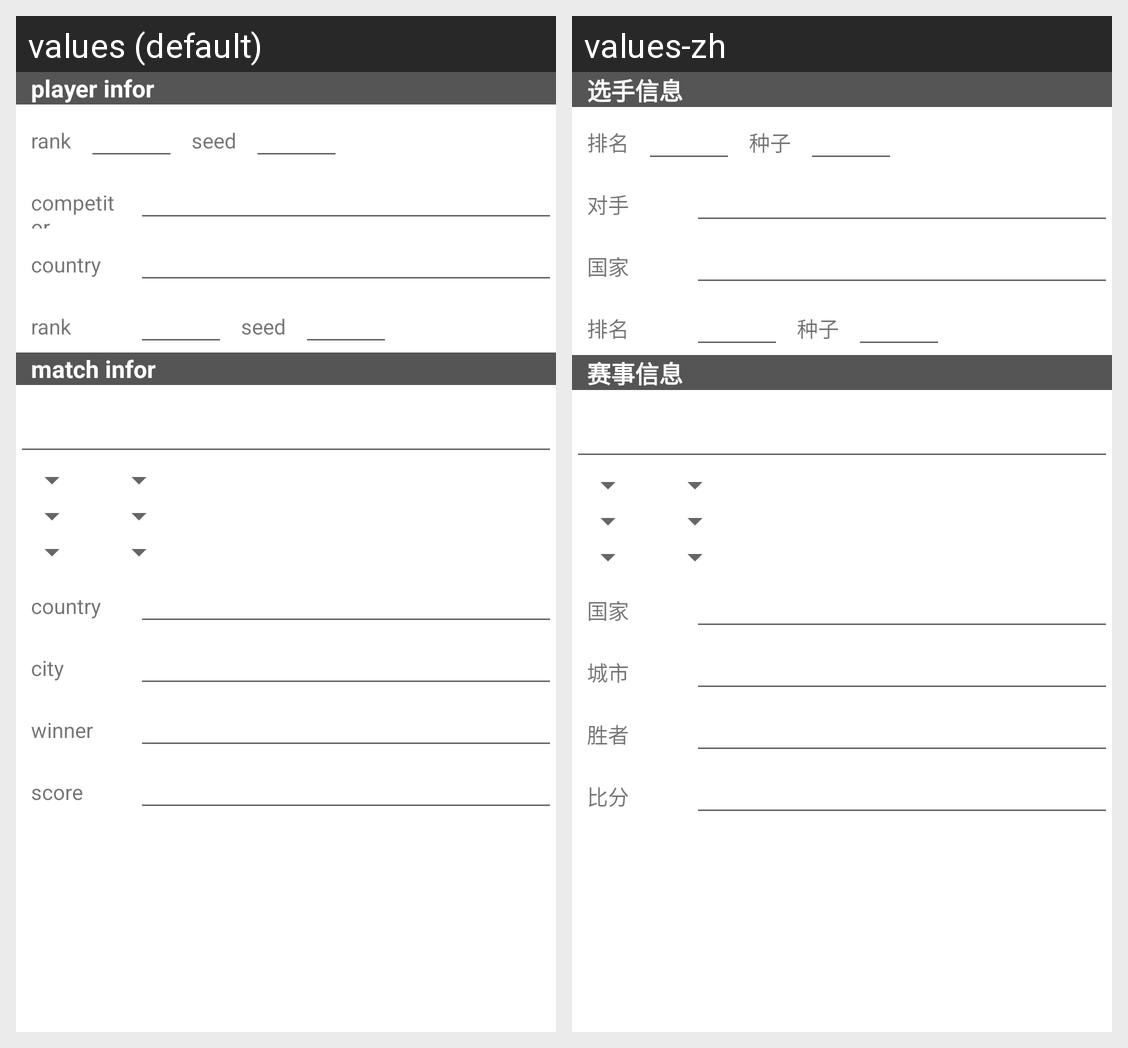

Translations of the strings shown on this Android screen, per locale in the grid:
Android screen res/layout/dialog_insert.xml rendered under 2 locales, left to right: values (default), values-zh. Device: Nexus 5 (rendered at 1080×1920; each locale shown at half size, 540×960, under a caption strip naming it); theme AppTheme.
Strings drawn on this screen, with the default value and each locale's value (text and hints the layout hard-codes, and strings that could not be matched under every locale, appear in the picture but are not listed):

player_infor
  values: player infor
  values-zh: 选手信息

rank
  values: rank
  values-zh: 排名

seed
  values: seed
  values-zh: 种子

comp_name
  values: competitor
  values-zh: 对手

country
  values: country
  values-zh: 国家

match_infor
  values: match infor
  values-zh: 赛事信息

city
  values: city
  values-zh: 城市

winner
  values: winner
  values-zh: 胜者

score
  values: score
  values-zh: 比分
